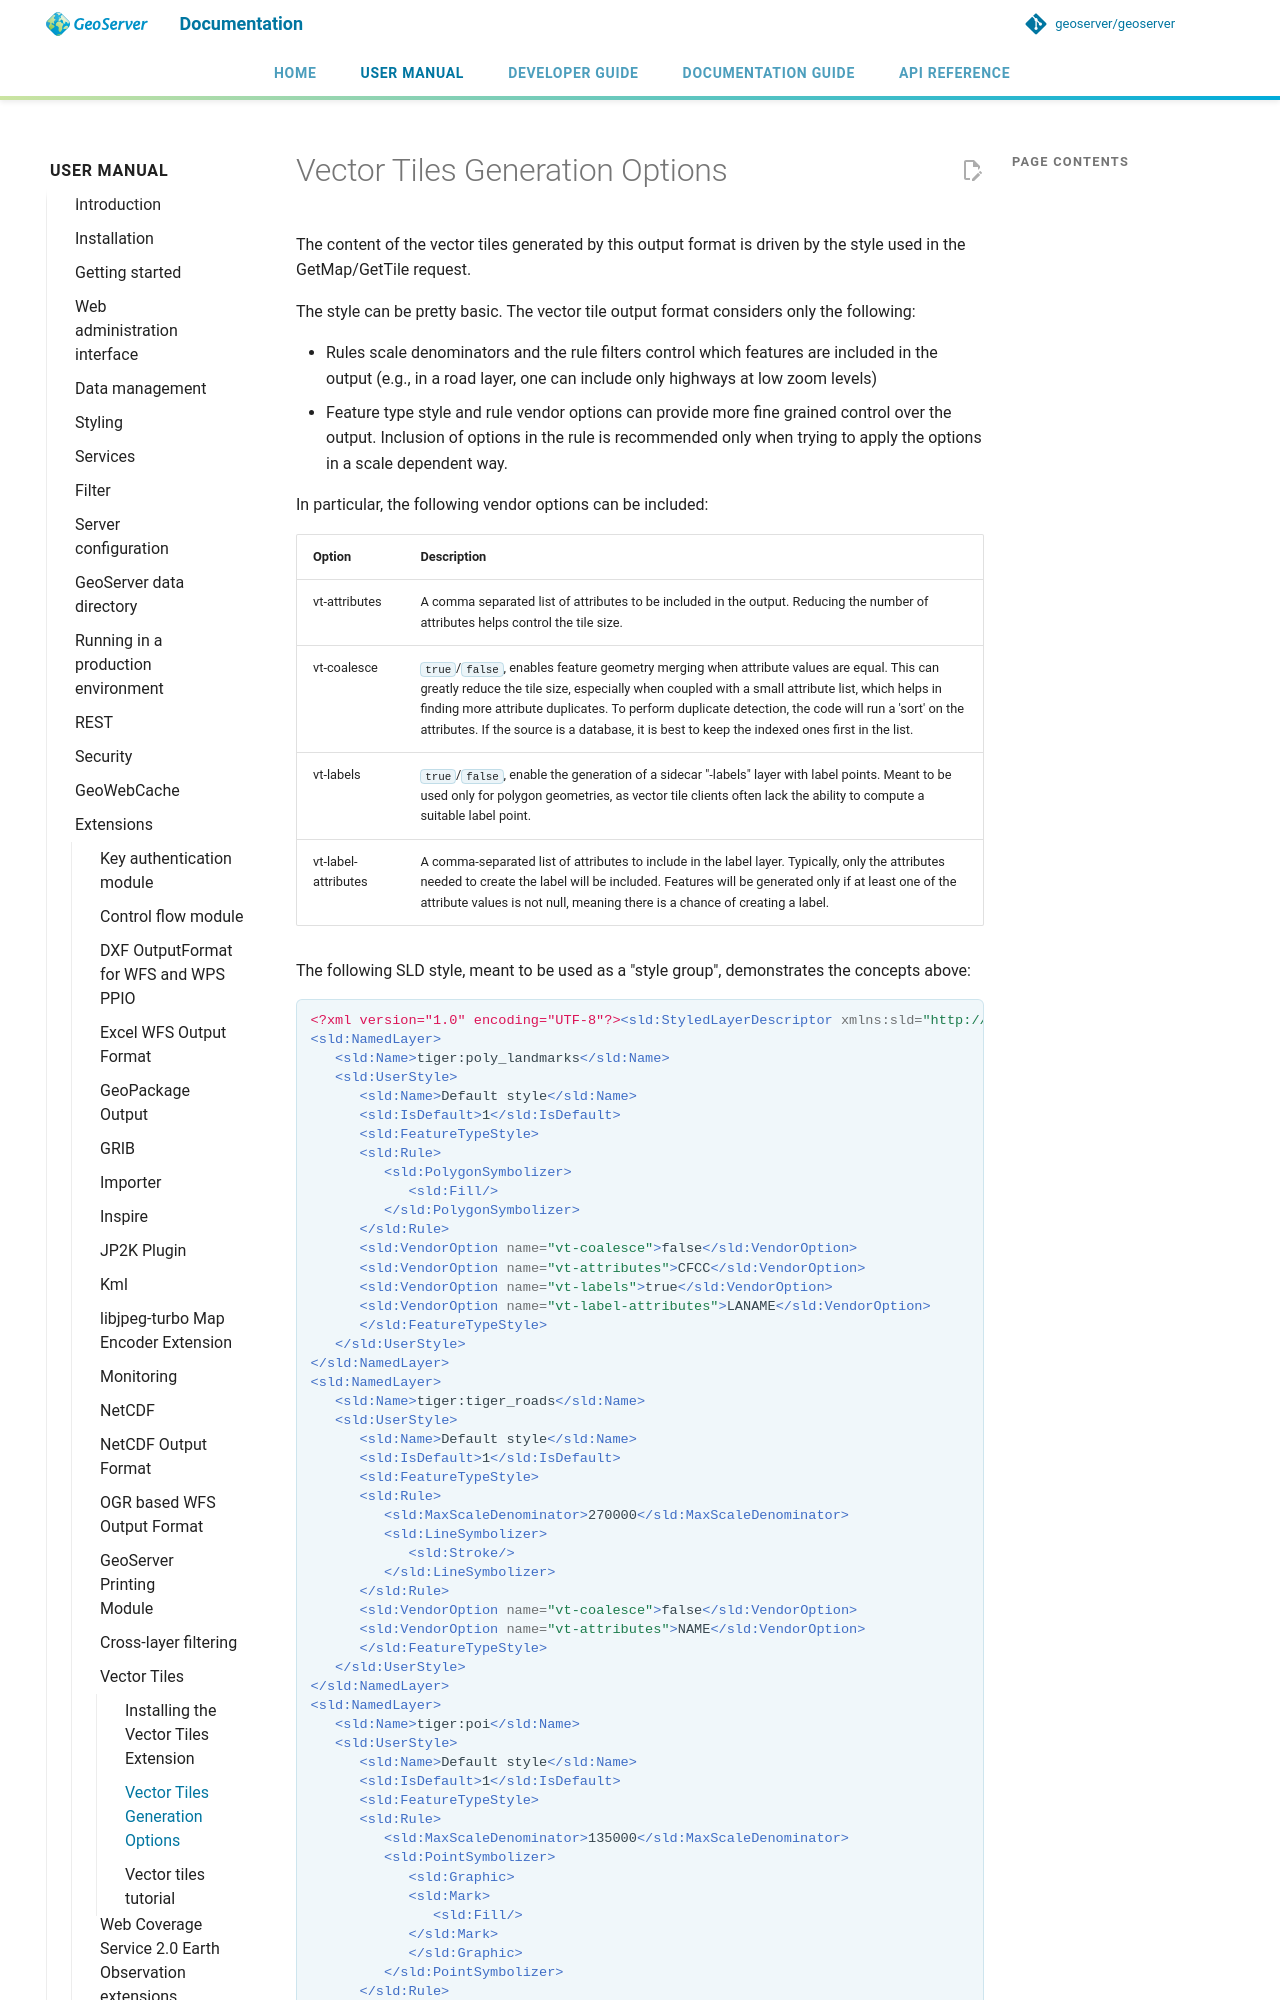

repository: petersmythe/geoserver · page: latest/en/user/extensions/vectortiles/options/index.html · generator: mkdocs

# Vector Tiles Generation Options

The content of the vector tiles generated by this output format is driven by the style used in the GetMap/GetTile request.

The style can be pretty basic. The vector tile output format considers only the following:

- Rules scale denominators and the rule filters control which features are included in the output (e.g., in a road layer, one can include only highways at low zoom levels)
- Feature type style and rule vendor options can provide more fine grained control over the output. Inclusion of options in the rule is recommended only when trying to apply the options in a scale dependent way.

In particular, the following vendor options can be included:

| Option | Description |
|----|----|
| vt-attributes | A comma separated list of attributes to be included in the output. Reducing the number of attributes helps control the tile size. |
| vt-coalesce | `true`/`false`, enables feature geometry merging when attribute values are equal. This can greatly reduce the tile size, especially when coupled with a small attribute list, which helps in finding more attribute duplicates. To perform duplicate detection, the code will run a 'sort' on the attributes. If the source is a database, it is best to keep the indexed ones first in the list. |
| vt-labels | `true`/`false`, enable the generation of a sidecar "<layerName>-labels" layer with label points. Meant to be used only for polygon geometries, as vector tile clients often lack the ability to compute a suitable label point. |
| vt-label-attributes | A comma-separated list of attributes to include in the label layer. Typically, only the attributes needed to create the label will be included. Features will be generated only if at least one of the attribute values is not null, meaning there is a chance of creating a label. |

The following SLD style, meant to be used as a "style group", demonstrates the concepts above:
